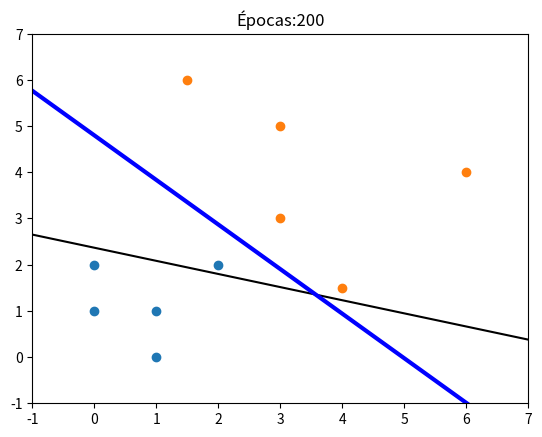
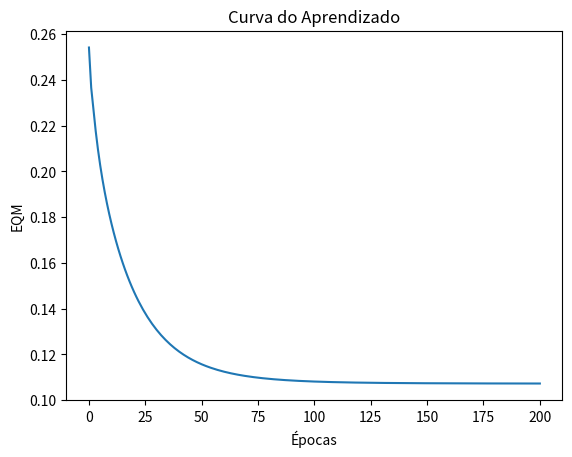

These charts were generated, in order, by the following Python code:
import numpy as np
import matplotlib.pyplot as plt

def erro_quadratico_medio(X):
    s = 0
    for k in range(N):
        x_k = X[:,k].reshape(p+1,1)
        d_k = d[k,0]
        u_k = (w.T @ x_k)[0,0]        
        s += (d_k - u_k)**2
    return s/(2*N)

def degrau_bipolar(u_k):
    return 1 if u_k>=0 else -1


bp = 1

X = np.array([
[1,1],
[0,1],
[0,2],
[1,0],
[2,2],
[4,1.5],
[1.5,6],
[3,5],
[3,3],
[6,4    ],
])


d = np.array([
[1],
[1],
[1],
[1],
[1],
[-1],
[-1],
[-1],
[-1],
[-1   ],
])


fig = plt.figure(1)
ax = fig.add_subplot(1,1,1)
ax.scatter(X[:5,0],X[:5,1],)
ax.scatter(X[5:,0],X[5:,1],)
ax.set_xlim(-1,7)
ax.set_ylim(-1,7)

N,p = X.shape

X = X.T
X = np.vstack((
    -np.ones((1,N)), X
))

eta = 0.01 #Learning Rate
max_epocas = 200
precisao = 1e-1
w = np.zeros((p+1,1))
w = np.random.random_sample((p+1,1))-.5
x1 = np.linspace(-4,10)
x2 = -w[1,0]/w[2,0]*x1 + w[0,0]/w[2,0]
x2 = np.nan_to_num(x2)
plt.plot(x1,x2, c = 'k')

linha = None

epoca = 0
EQM = erro_quadratico_medio(X)
historico_EQM = [EQM]

while epoca < max_epocas and EQM > precisao:
    
    
    for k in range(N):
        x_k = X[:,k].reshape(p+1,1)
        d_k = d[k,0]
        u_k = (w.T @ x_k)[0,0]        
        e_k = d_k - u_k
        w = w + eta*e_k*x_k
    EQM = erro_quadratico_medio(X)
    historico_EQM.append(EQM)
    epoca+=1
    x2 = -w[1,0]/w[2,0]*x1 + w[0,0]/w[2,0]
    x2 = np.nan_to_num(x2)
    if linha is not None:
        linha[0].remove()
    linha = ax.plot(x1,x2, c = 'k')
    plt.title(f"Época {epoca}, EQM: {EQM:.12f}")
    # plt.pause(.1)
    
    
x2 = -w[1,0]/w[2,0]*x1 + w[0,0]/w[2,0]
x2 = np.nan_to_num(x2)
linha = ax.plot(x1,x2, c = 'b', lw=3)


bp=1



plt.title(f"Épocas:{epoca}")
plt.figure(2)
plt.plot(historico_EQM)
plt.xlabel("Épocas")
plt.ylabel("EQM")
plt.title("Curva do Aprendizado")

plt.show()
